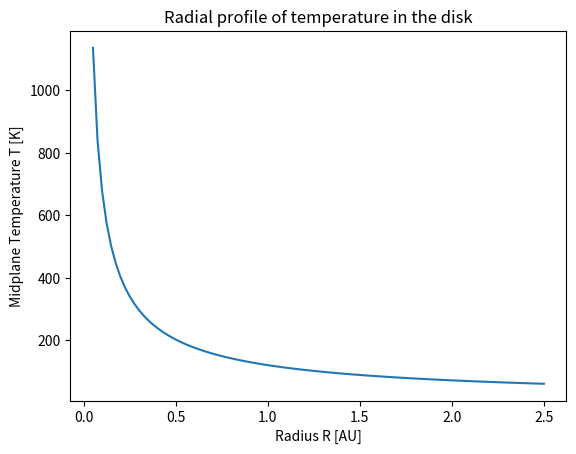

Source code (Python): (Note: this script raises an exception after producing the figure.)
# This program calculates the properties such as pressure, density and number density of a planet forming disk that follows the model explained in Jorge et al. (2022)

import numpy as np
import matplotlib.pyplot as plt


def inner_radius(Qr, T0, R_star, T_star):

    """
    Calculates the inner disk radius R_in (in AU) from the power law planet forming disk model

    Parameters:-
    Qr:           Ratio of absorption efficiencies (assumed to be black body)
    T0:           Dust sublimation temperature in K (float)
    R_star:       Radius of the star in AU (float)
    T_star:       Effective temperature of the star in K (float)

    Returns the inner radius of the planet forming disk inside which dust grains cannot condense out from the gas (R_in) in AU
    """

    R_in = 0.5 * np.sqrt(Qr) * (T_star/T0)**2 * R_star
    return R_in


def midplaneT_profile(R_in, T0, r_arr):

    """
    Calculates an array of midplane temperatures T (in K) in a disk to plots its radial dependence based on the given array of radii

    Parameters:-
    R_in:        The inner radius of the protodisk inside of which the gas cannot condense into dust grains in AU (float)
    T0:          Dust sublimation temperature in K (float)
    r_arr:       A 1D array of radii

    Returns a 1D array of temperature in K calculated using the power law relationship
    """

    T_arr = T0 * (r_arr/R_in)**(-3/4)
    return T_arr


def r_from_T(R_in, T_arr, T0):

    """
    Essentially the inverse of midplaneT_profile. Calculates an array of radii of the disk R_arr (in AU) for a given array of temperature based on the power-law relationship

    Parameters:-
    R_in:        The inner radius of the protodisk inside of which the gas cannot condense into dust grains in AU (float)
    T_arr:       1D array of disk temperatures in K
    T0:          Dust sublimation temperature in K (float)

    Returns a 1D array of radii in AU 
    """

    R_arr = R_in * (T_arr/T0)**(-4/3)
    return R_arr


def surface_density(Sigma0, r):

    """
    Calculates the surface density Sigma (in g/cm^2)

    Parameters:-
    Sigma0:       Surface density with MMSN in g/cm^2 (float)
    r:            1D array of radii

    Returns the surface density in g/cm^2 (float)
    """

    Sigma = Sigma0 * (r)**(-3/2)
    return Sigma


def scale_height(G, M_star, r, kb, T, mp, mu):

    """
    Calculates the scale height H (in cm)
    """

    AU = 1.496E13                             # Astronomical unit (cm)
    omega = np.sqrt( G*M_star / (r*AU)**3 )   # Keplerian angular frequency (/s)
    cs = np.sqrt( kb*T / (mp*mu) )            # Isothermal sound speed (cm/s)
    H = cs / omega
    return H


def density(Sigma, H, mp):
    
    """
    Calculates the mass density (g/cm^3) and number density (/cm^3) of the gas
    """

    rho = 0.5 * np.pi * Sigma / H
    nH = rho / mp
    return rho, nH


def pressure(rho, Rc, T, mu, N0, mp):
    
    """
    Calculates the gas pressure P (in bar)
    """

    bar = 10**-6                # Bar (dyne/cm^2)
    P = rho*Rc*T / (mu*N0*mp)
    return P*bar


def main():

    T0 = 1500               # Sublimation temperature (K)
    Qr = 1                  # Ratio of absorption efficiencies (assumed to be black body)
    R_sun = 0.00465047      # Sun's radius (AU)
    T_sun = 5780            # Effective temperature of the sun (K)
    Sigma0 = 1700           # Surface density with MMSN (g/cm^2)
    G = 6.6725E-8           # Gravitational constant (cm3 g^-1 s^-2)
    M_sun = 1.99E33         # Solar mass (g)
    kb = 1.3806E-16 	    # Boltzmann constant (erg k^-1)
    mp = 1.6733E-24         # Mass of proton (g)
    mu = 2.3                # Mean molecular weight
    Rc = 8.314E7            # Ideal gas constant (erg K^-1 mol^-1)
    N0 = 6.022E23           # Avogadro's constant (/mol)
    
    r_arr = np.linspace(0.05, 2.5, 100)      # AU

    R_in = inner_radius(Qr, T0, R_sun, T_sun)
    print(R_in)
    T_arr = midplaneT_profile(R_in, T0, r_arr)

    Sigma = surface_density(Sigma0, r_arr)
    H = scale_height(G, M_sun, r_arr, kb, T_arr, mp, mu)
    
    rho, nH = density(Sigma, H, mp)
    print("Number density nH: ", nH)
    
    P = pressure(rho, Rc, T_arr, mu, N0, mp)
    print("Pressure: ", P)

    # Plotting the temperature vs radius profile of the disk
    plt.plot(r_arr, T_arr)
    plt.xlabel("Radius R [AU]")
    plt.ylabel("Midplane Temperature T [K]")
    plt.title("Radial profile of temperature in the disk")
    plt.savefig("Sun/Tmid_vs_R.png")
    plt.show()

    # Plotting the radial profile of pressure and density 
    plt.semilogy(r_arr, rho, label = r"Density $\rho$ [$gm/cm^3$]")
    plt.semilogy(r_arr, P, label = "Pressure [bar]")
    plt.xlabel("Radius R [AU]")
    plt.ylabel("Properties")
    plt.title(r"Radial dependence of $\rho$, P")
    plt.legend()
    plt.savefig("Sun/Pandrho_vs_R.png")
    plt.show()

    # Write the disk property values required for GGchem to a file
    with open('Sun/sun_disk_props.dat', 'w') as f:
        f.write('Prop \t Max \t Min \n')
        f.write('P' + '\t' + str(P.max()) + '\t' + str(P.min()) + '\n')
        f.write('nH' + '\t' + str(nH.max()) + '\t' + str(nH.min()) + '\n')


if __name__ == "__main__":
    main()
